Image classification data set "dataset" (Anshumaankhare2403/AI-Based-Plant-Disease-Detection-System on GitHub). Class labels (14): apple apple scab, apple black rot, apple healthy, corn common rust, corn northern leaf blight, corn healthy, grape black rot, grape healthy, potato early blight, potato late blight, potato healthy, tomato early blight, tomato late blight, tomato healthy.

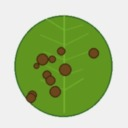
Label: potato early blight

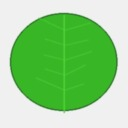
Label: corn healthy

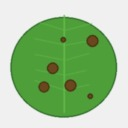
Label: tomato late blight

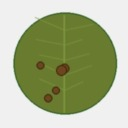
Label: tomato early blight

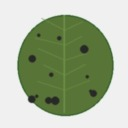
Label: apple apple scab

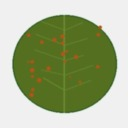
Label: corn common rust
